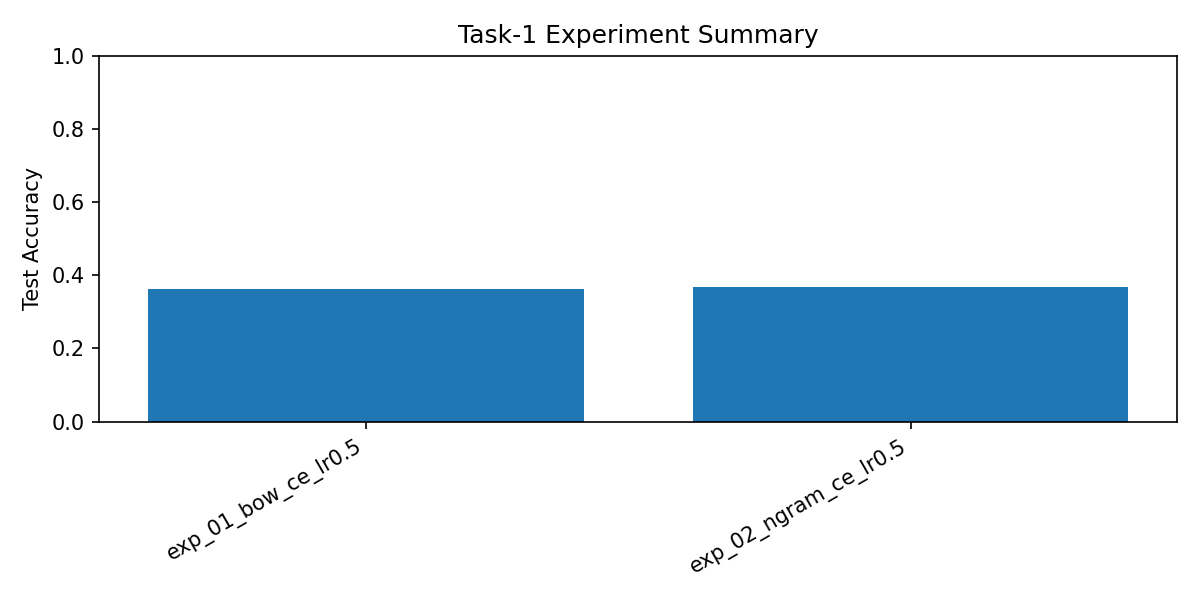

Data behind this chart, as committed beside it:
run_name, feature_mode, loss, lr, best_val_acc, test_acc, vocab_size
exp_01_bow_ce_lr0.5, bow, ce, 0.5, 0.3447, 0.3636, 1200
exp_02_ngram_ce_lr0.5, ngram, ce, 0.5, 0.354, 0.3678, 1200
